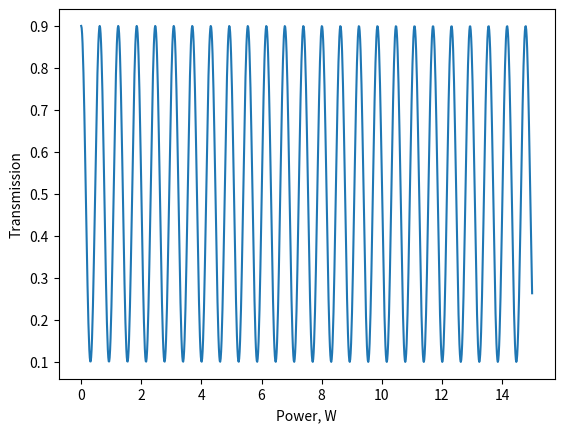

The matplotlib source for this figure:
import numpy as np
import matplotlib.pyplot as plt

P=np.linspace(0,15,1000)
T=0.5+(2/5)*np.cos(6*P*(1.3-3))
plt.plot(P,T)
plt.xlabel('Power, W')
plt.ylabel('Transmission')
plt.show()
